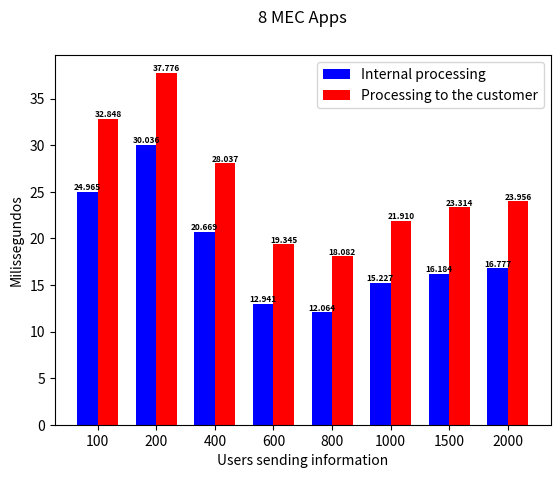
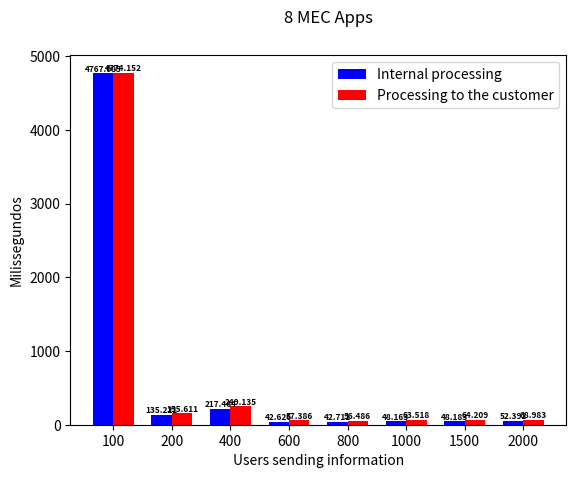

Generate these figures, in order, with matplotlib:
import matplotlib
matplotlib.use('Agg')  # Define o backend como Agg

import matplotlib.pyplot as plt
from PIL import Image

# Dados do primeiro gráfico
processamento_interno = [24.965, 30.036, 20.669, 12.941, 12.064, 15.227, 16.184, 16.777]
processamento_ate_o_cliente = [32.848, 37.776, 28.037, 19.345, 18.082, 21.910, 23.314, 23.956]

# Criando o primeiro gráfico
fig, ax = plt.subplots()
index = range(len(processamento_ate_o_cliente))
bar_width = 0.35
ax.bar(index, processamento_interno, bar_width, color='blue', label='Internal processing')
ax.bar([i + bar_width for i in index], processamento_ate_o_cliente, bar_width, color='red', label='Processing to the customer')

fontsize = 6
for i in index:
    ax.text(i, processamento_interno[i], f"{processamento_interno[i]:.3f}", ha='center', va='bottom', fontsize=fontsize, fontweight='bold')
    ax.text(i + bar_width, processamento_ate_o_cliente[i], f"{processamento_ate_o_cliente[i]:.3f}", ha='center', va='bottom', fontsize=fontsize, fontweight='bold')

ax.set_xlabel('Users sending information')
ax.set_ylabel('Milissegundos')
ax.set_xticks([i + bar_width/2 for i in index])
ax.set_xticklabels([100, 200, 400, 600, 800, 1000, 1500, 2000])
ax.legend()

ax.text(0.5, 1.1, '8 MEC Apps', ha='center', va='center', fontsize=12, transform=ax.transAxes)

# Salva o primeiro gráfico em um arquivo temporário
fig_path = 'temp_fig1.png'
fig.savefig(fig_path)

# Fecha a figura do primeiro gráfico
plt.close(fig)

# Dados do segundo gráfico
processamento_interno_2 = [4767.085, 135.221, 217.464, 42.626, 42.711, 48.163, 48.183, 52.391]
processamento_ate_o_cliente_2 = [4774.152, 155.611, 249.135, 57.386, 56.486, 63.518, 64.209, 68.983]


# Criando o segundo gráfico
fig2, ax2 = plt.subplots()
index = range(len(processamento_ate_o_cliente_2))
bar_width = 0.35
ax2.bar(index, processamento_interno_2, bar_width, color='blue', label='Internal processing')
ax2.bar([i + bar_width for i in index], processamento_ate_o_cliente_2, bar_width, color='red', label='Processing to the customer')

fontsize = 6
for i in index:
    ax2.text(i, processamento_interno_2[i], f"{processamento_interno_2[i]:.3f}", ha='center', va='bottom', fontsize=fontsize, fontweight='bold')
    ax2.text(i + bar_width, processamento_ate_o_cliente_2[i], f"{processamento_ate_o_cliente_2[i]:.3f}", ha='center', va='bottom', fontsize=fontsize, fontweight='bold')

ax2.set_xlabel('Users sending information')
ax2.set_ylabel('Milissegundos')
ax2.set_xticks([i + bar_width/2 for i in index])
ax2.set_xticklabels([100, 200, 400, 600, 800, 1000, 1500, 2000])
ax2.legend()

ax2.text(0.5, 1.1, '8 MEC Apps', ha='center', va='center', fontsize=12, transform=ax.transAxes)

# Salva o segundo gráfico em um arquivo temporário
fig2_path = 'temp_fig2.png'
fig2.savefig(fig2_path)

# Fecha a figura do segundo gráfico
plt.close(fig2)

# Carrega os gráficos como imagens
img1 = Image.open(fig_path)
img2 = Image.open(fig2_path)

# Calcula a largura total da imagem combinada
total_width = img1.width + img2.width

# Calcula a altura total da imagem combinada
max_height = max(img1.height, img2.height)

# Cria uma nova imagem com a largura total e altura máxima das duas imagens
new_img = Image.new('RGB', (total_width, max_height))

# Coloca as imagens lado a lado
new_img.paste(img1, (0, 0))
new_img.paste(img2, (img1.width, 0))

# Salva a imagem combinada
new_img.save('combined_graphs_rab_8_mec_apps.png')
